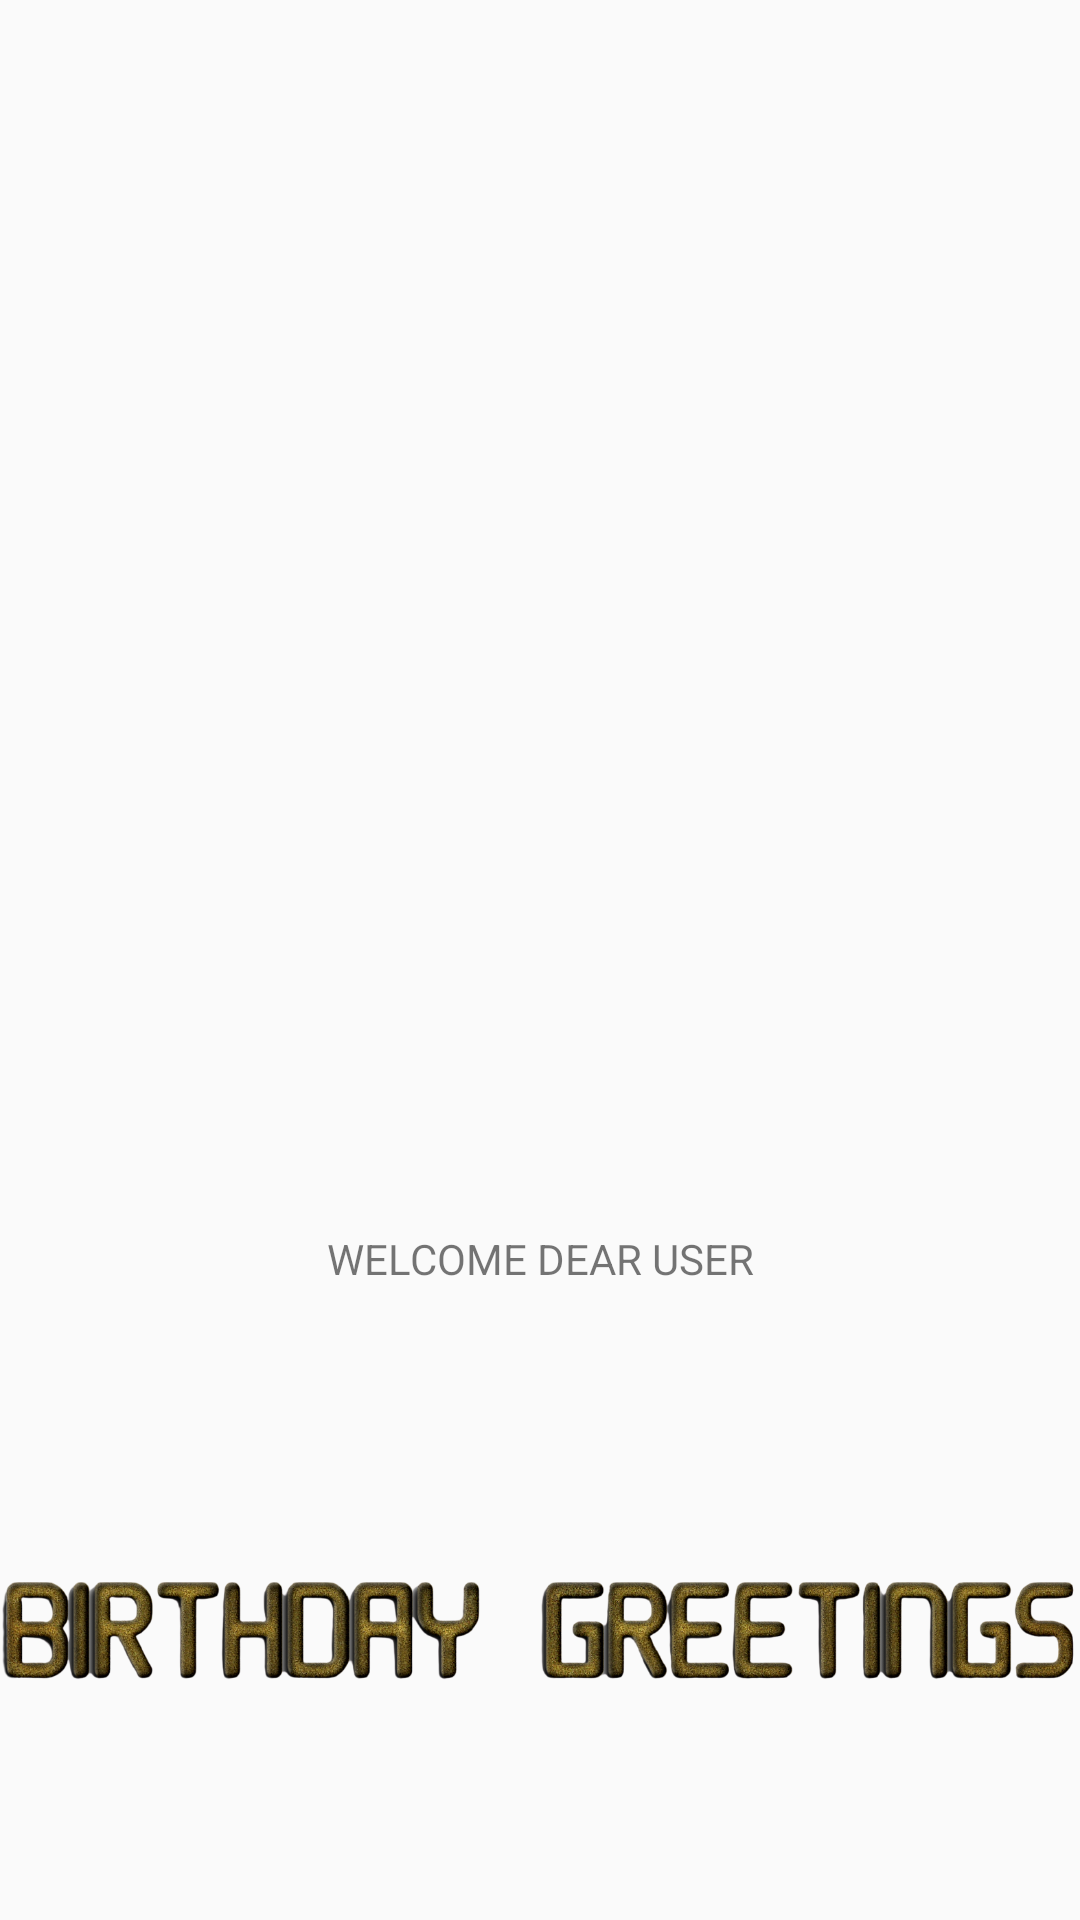

The Android layout XML behind this screen, and the referenced resources:
<!-- AndroidManifest.xml: activity theme SplashScreenTheme -->
<!-- res/layout/activity_splash_screen.xml -->
<?xml version="1.0" encoding="utf-8"?>
<androidx.constraintlayout.widget.ConstraintLayout xmlns:android="http://schemas.android.com/apk/res/android"
    xmlns:app="http://schemas.android.com/apk/res-auto"
    xmlns:tools="http://schemas.android.com/tools"
    android:layout_width="match_parent"
    android:layout_height="match_parent"
    tools:context=".SplashScreenActivity">


    <ImageView
        android:id="@+id/imageView"
        android:layout_width="match_parent"
        android:layout_height="match_parent"
        android:scaleType="centerCrop"
        android:src="@drawable/splash_screen_image"
        tools:layout_editor_absoluteX="16dp"
        tools:layout_editor_absoluteY="77dp" />

    <TextView
        android:id="@+id/splash_text"
        android:layout_width="wrap_content"
        android:layout_height="wrap_content"
        android:text="@string/welcome_dear_user"
        app:layout_constraintEnd_toEndOf="parent"
        app:layout_constraintStart_toStartOf="parent"
        app:layout_constraintTop_toTopOf="@+id/guideline" />

    <ImageView
        android:id="@+id/imageView2"
        android:layout_width="wrap_content"
        android:layout_height="wrap_content"
        android:layout_marginTop="48dp"
        android:src="@drawable/greet"
        app:layout_constraintBottom_toBottomOf="parent"
        app:layout_constraintEnd_toEndOf="parent"
        app:layout_constraintTop_toTopOf="@+id/guideline"
        app:layout_constraintVertical_bias="0.257" />

    <androidx.constraintlayout.widget.Guideline
        android:id="@+id/guideline"
        android:layout_width="wrap_content"
        android:layout_height="wrap_content"
        android:orientation="horizontal"
        app:layout_constraintGuide_begin="410dp" />

    <ProgressBar
        android:layout_width="wrap_content"
        android:layout_height="wrap_content"
        app:layout_constraintLeft_toLeftOf="parent"
        app:layout_constraintRight_toRightOf="parent"
        app:layout_constraintTop_toBottomOf="@id/splash_text"
        app:layout_constraintBottom_toTopOf="@id/imageView2"/>

</androidx.constraintlayout.widget.ConstraintLayout>
<!-- resources referenced by this layout -->
<resources>
  <!-- drawable greet: png bitmap (drawable, 358307 bytes) -->
  <string name="welcome_dear_user">WELCOME DEAR USER</string>
  <style name="SplashScreenTheme" parent="Theme.AppCompat.Light.DarkActionBar">
          
          <item name="colorPrimary">@color/colorPrimary</item>
          <item name="colorPrimaryDark">@color/colorPrimaryDark</item>
          <item name="colorAccent">@color/colorAccent</item>
      </style>
  <color name="colorPrimary">#6200EE</color>
  <color name="colorPrimaryDark">#3700B3</color>
  <color name="colorAccent">#03DAC5</color>
</resources>
